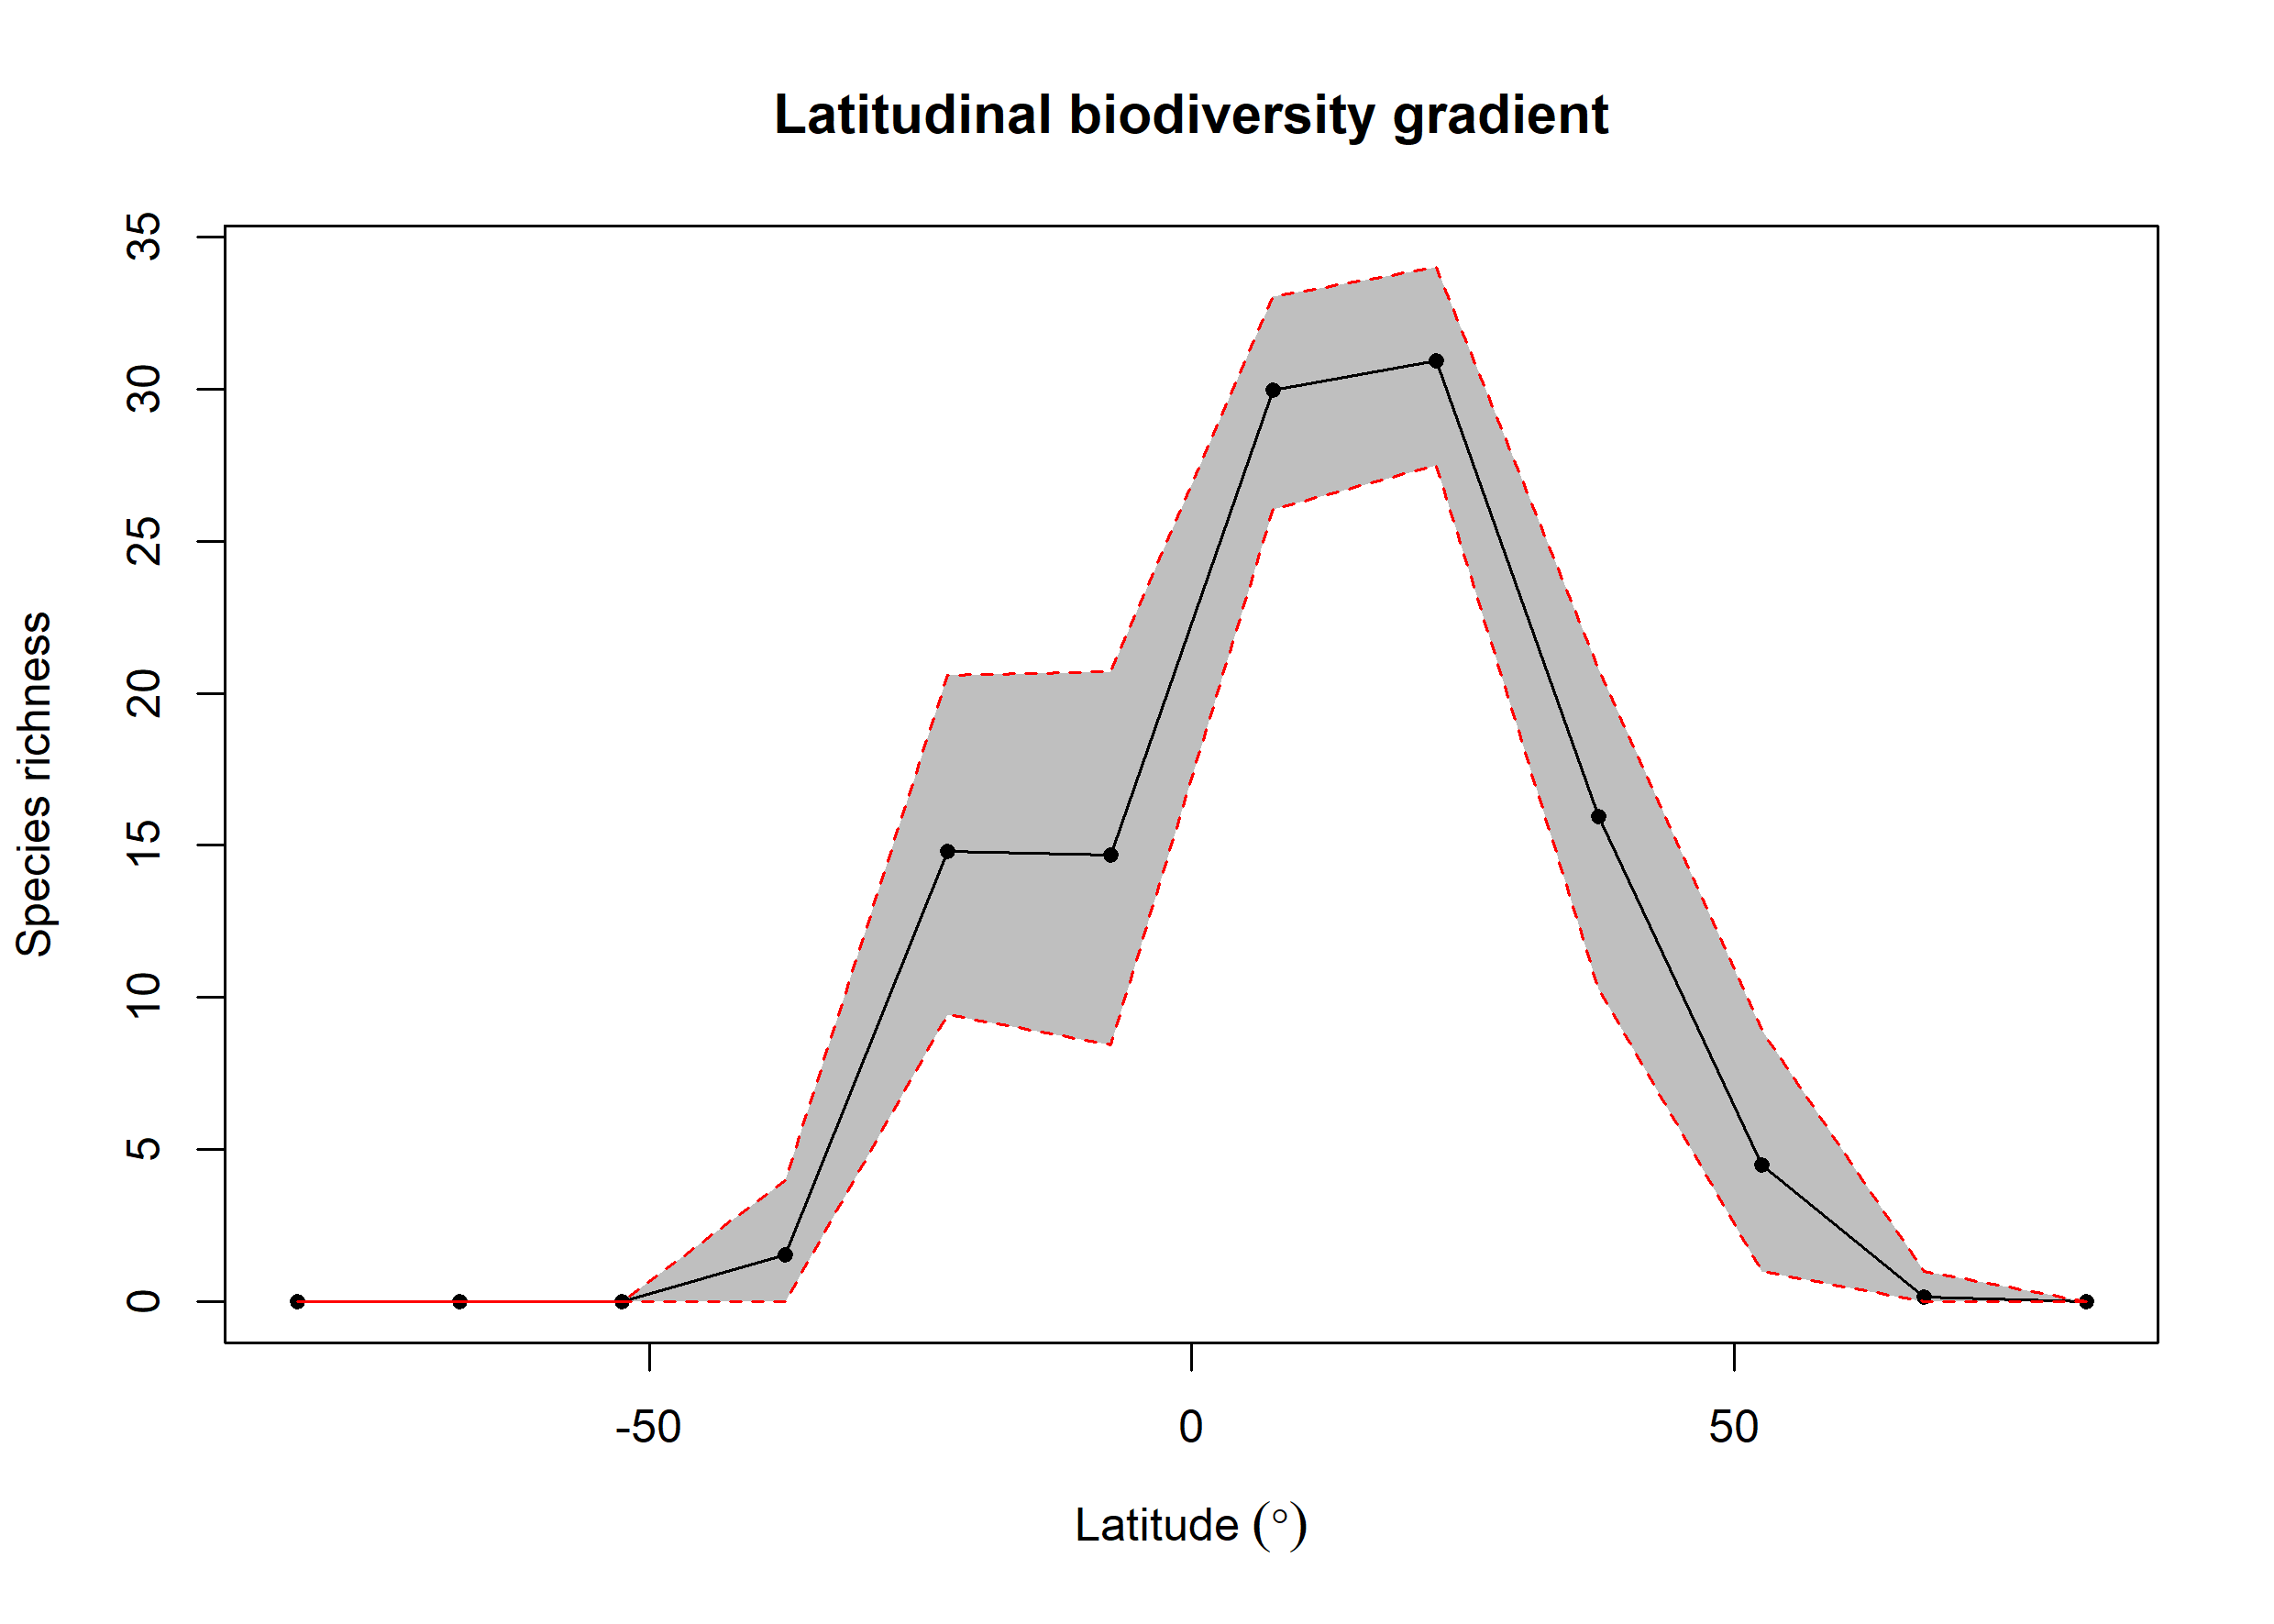

The data file committed next to this chart (first rows):
bin, max, min, mid, hemisphere, mean_richness, CI.Lower, CI.Upper
1, 90, 75, 82.5, N, NA, NA, NA
2, 75, 60, 67.5, N, 0.17, 0, 1
3, 60, 45, 52.5, N, 4.492, 1, 8.934
4, 45, 30, 37.5, N, 15.95, 10.3, 20.81
5, 30, 15, 22.5, N, 30.91, 27.5, 34
6, 15, 0, 7.5, N, 29.97, 26.05, 33.02
7, 0, -15, -7.5, S, 14.69, 8.452, 20.72
8, -15, -30, -22.5, S, 14.82, 9.432, 20.59
9, -30, -45, -37.5, S, 1.55, 0, 4
10, -45, -60, -52.5, S, NA, NA, NA
11, -60, -75, -67.5, S, 0.02, 0, 0
12, -75, -90, -82.5, S, NA, NA, NA
